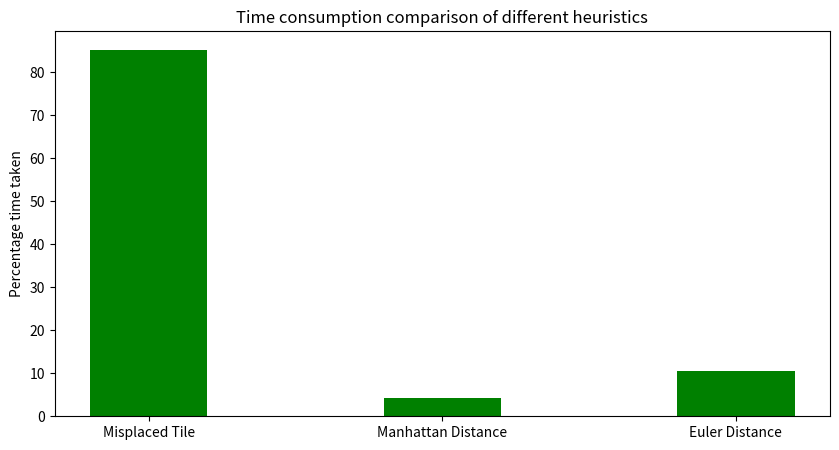

The matplotlib source for this figure:
import numpy as np
import matplotlib.pyplot as plt

data_list = [
    [41.97201943397522, 2.5777223110198975, 4.172761917114258],
    [0.2505931854248047, 0.03906536102294922, 0.05382966995239258],
    [1.24169921875, 0.40172386169433594, 0.4516568183898926],
    [6.252938270568848, 1.5357916355133057, 1.5141375064849854],
    [11.237112283706665, 1.8189122676849365, 3.1505656242370605],
    [19.603272438049316, 0.2570981979370117, 1.8629801273345947],
    [0.03333306312561035, 0.011277914047241211, 0.012478351593017578],
    [30.744733572006226, 0.17162346839904785, 4.356178283691406],
    [29.113986492156982, 0.7434906959533691, 1.7350051403045654],
    [47.96467995643616, 1.7499065399169922, 5.80804967880249]
]

data_array = np.array(data_list)
MTH_avg = 0
MDH_avg = 0
EDH_avg = 0
for i in range(0, len(data_list)):
    MTH_avg += data_list[i][0]
    MDH_avg += data_list[i][1]
    EDH_avg += data_list[i][2]

MTH_avg = MTH_avg/10
MDH_avg = MDH_avg/10
EDH_avg = EDH_avg/10

total = MTH_avg + MDH_avg + EDH_avg
MTH_avg = (MTH_avg/total)*100
MDH_avg = (MDH_avg/total)*100
EDH_avg = (EDH_avg/total)*100

print(MTH_avg, MDH_avg, EDH_avg)

values = [MTH_avg, MDH_avg, EDH_avg]
heuristics = ["Misplaced Tile", "Manhattan Distance", "Euler Distance"]
fig = plt.figure(figsize = (10, 5))
 
# creating the bar plot
plt.bar(heuristics, values, color ='green',
        width = 0.4)
 
plt.xlabel("")
plt.ylabel("Percentage time taken")
plt.title("Time consumption comparison of different heuristics")
plt.show()
